Run: headless pygame with SDL's dummy video driver; simulated clock (each Clock.tick advances the game by its frame time, no real sleeping); random seed 0; keys injected as events and as key.get_pressed() state; no mouse input.
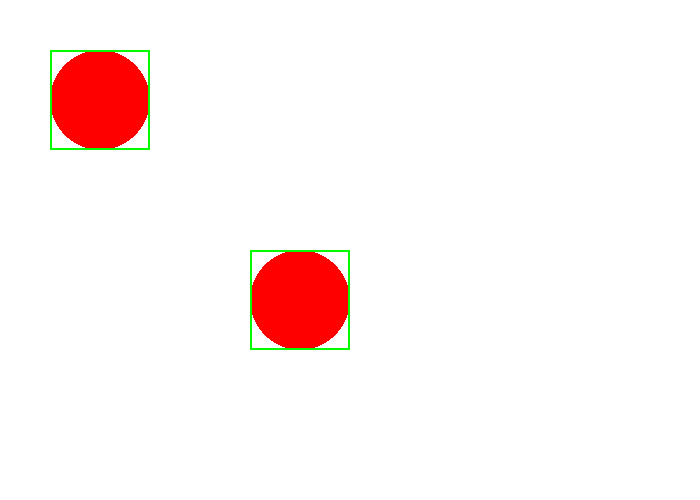
Frame 1 of 4 · flips 1–60 · no input
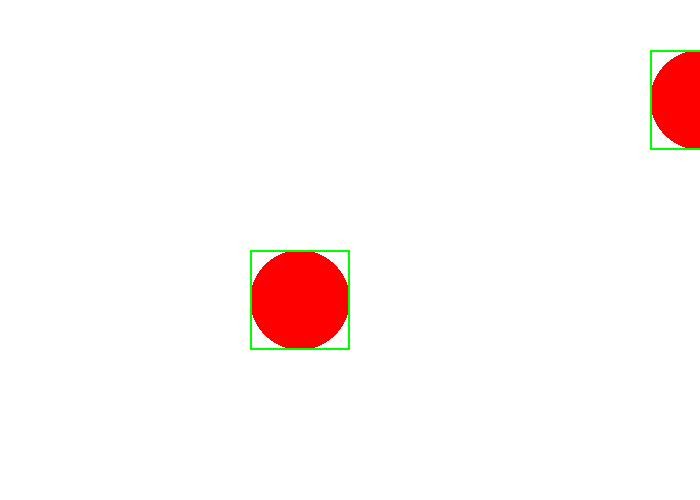
Frame 2 of 4 · flips 61–180 · tapped SPACE, RETURN · held RIGHT (→), D
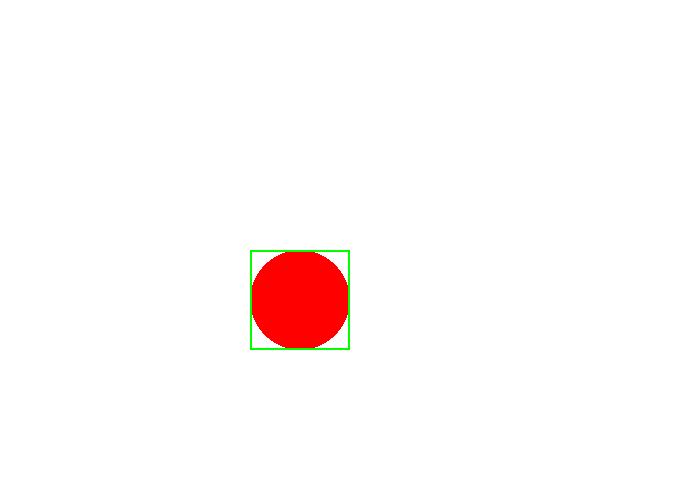
Frame 3 of 4 · flips 181–300 · held DOWN (↓), S
Frame 4 of 4 · flips 301–420 · held LEFT (←), A, UP (↑), W · screen unchanged from frame 3, image omitted

The pygame program that drew these frames:

from random import randint

import pygame as pg


class Molecule(pg.sprite.Sprite):
    def __init__(self, pos, radius, color=(255, 0, 0), speed=4):
        super().__init__()

        self.pos = pos
        self.radius = radius
        self.color = color

        self.rect = pg.Rect(pos[0] - radius, pos[1] - radius, 2 * radius, 2 * radius)
        self.speed = speed
        self.velocity_x = 0
        self.velocity_y = 0

        molecules.add_internal(self)

    def check_collisions(self):
        other_mols = molecules.sprites()
        other_mols.remove(self)
        mol_hits = pg.sprite.spritecollide(self, other_mols, False)
        for m in mol_hits:
            """if self.rect.right > m.rect.left:
                self.rect.right = m.rect.left
                self.velocity_x = 0
            if self.rect.left < m.rect.right:
                self.rect.left = m.rect.right
                self.velocity_x = 0
            if self.rect.bottom > m.rect.top:
                self.rect.bottom = m.rect.top
                self.velocity_y = 0
            if self.rect.top < m.rect.bottom:
                self.rect.top = m.rect.bottom
                self.velocity_y = 0
                print(23456)"""
            self.velocity_x = -self.velocity_x
            self.velocity_y = -self.velocity_y
        return len(mol_hits) > 0


    def update_parameters(self):
        if not self.check_collisions():
            """self.velocity_x = randint(-2, 2)
            self.velocity_y = randint(-2, 2)"""

        self.rect.x += self.velocity_x
        self.rect.y += self.velocity_y

        self.pos = (self.rect.x + self.radius, self.rect.y + self.radius)

    def update(self):
        self.update_parameters()
        pg.draw.circle(window, self.color, self.pos, self.radius)
        pg.draw.rect(window, (0, 255, 0), self.rect, width=2)


WIDTH = 700
HEIGHT = 500
window = pg.display.set_mode((WIDTH, HEIGHT))
pg.display.set_caption('Physic simulation')


molecules = pg.sprite.Group()

mol1 = Molecule((100, 100), 50)
mol2 = Molecule((300, 300), 50)

clock = pg.time.Clock()
FPS = 60

running = True

while running:

    for e in pg.event.get():
        if e.type == pg.QUIT:
            running = False
        if e.type == pg.KEYDOWN:
            if e.key == pg.K_a:
                mol1.velocity_x = -5
            if e.key == pg.K_d:
                mol1.velocity_x = 5
            if e.key == pg.K_w:
                mol1.velocity_y = -5
            if e.key == pg.K_s:
                mol1.velocity_y = 5
        if e.type == pg.KEYUP:
            if e.key == pg.K_a or e.key == pg.K_d:
                mol1.velocity_x = 0
            if e.key == pg.K_w or e.key == pg.K_s:
                mol1.velocity_y = 0


    window.fill((255, 255, 255))

    molecules.update()

    clock.tick(FPS)
    pg.display.update()
